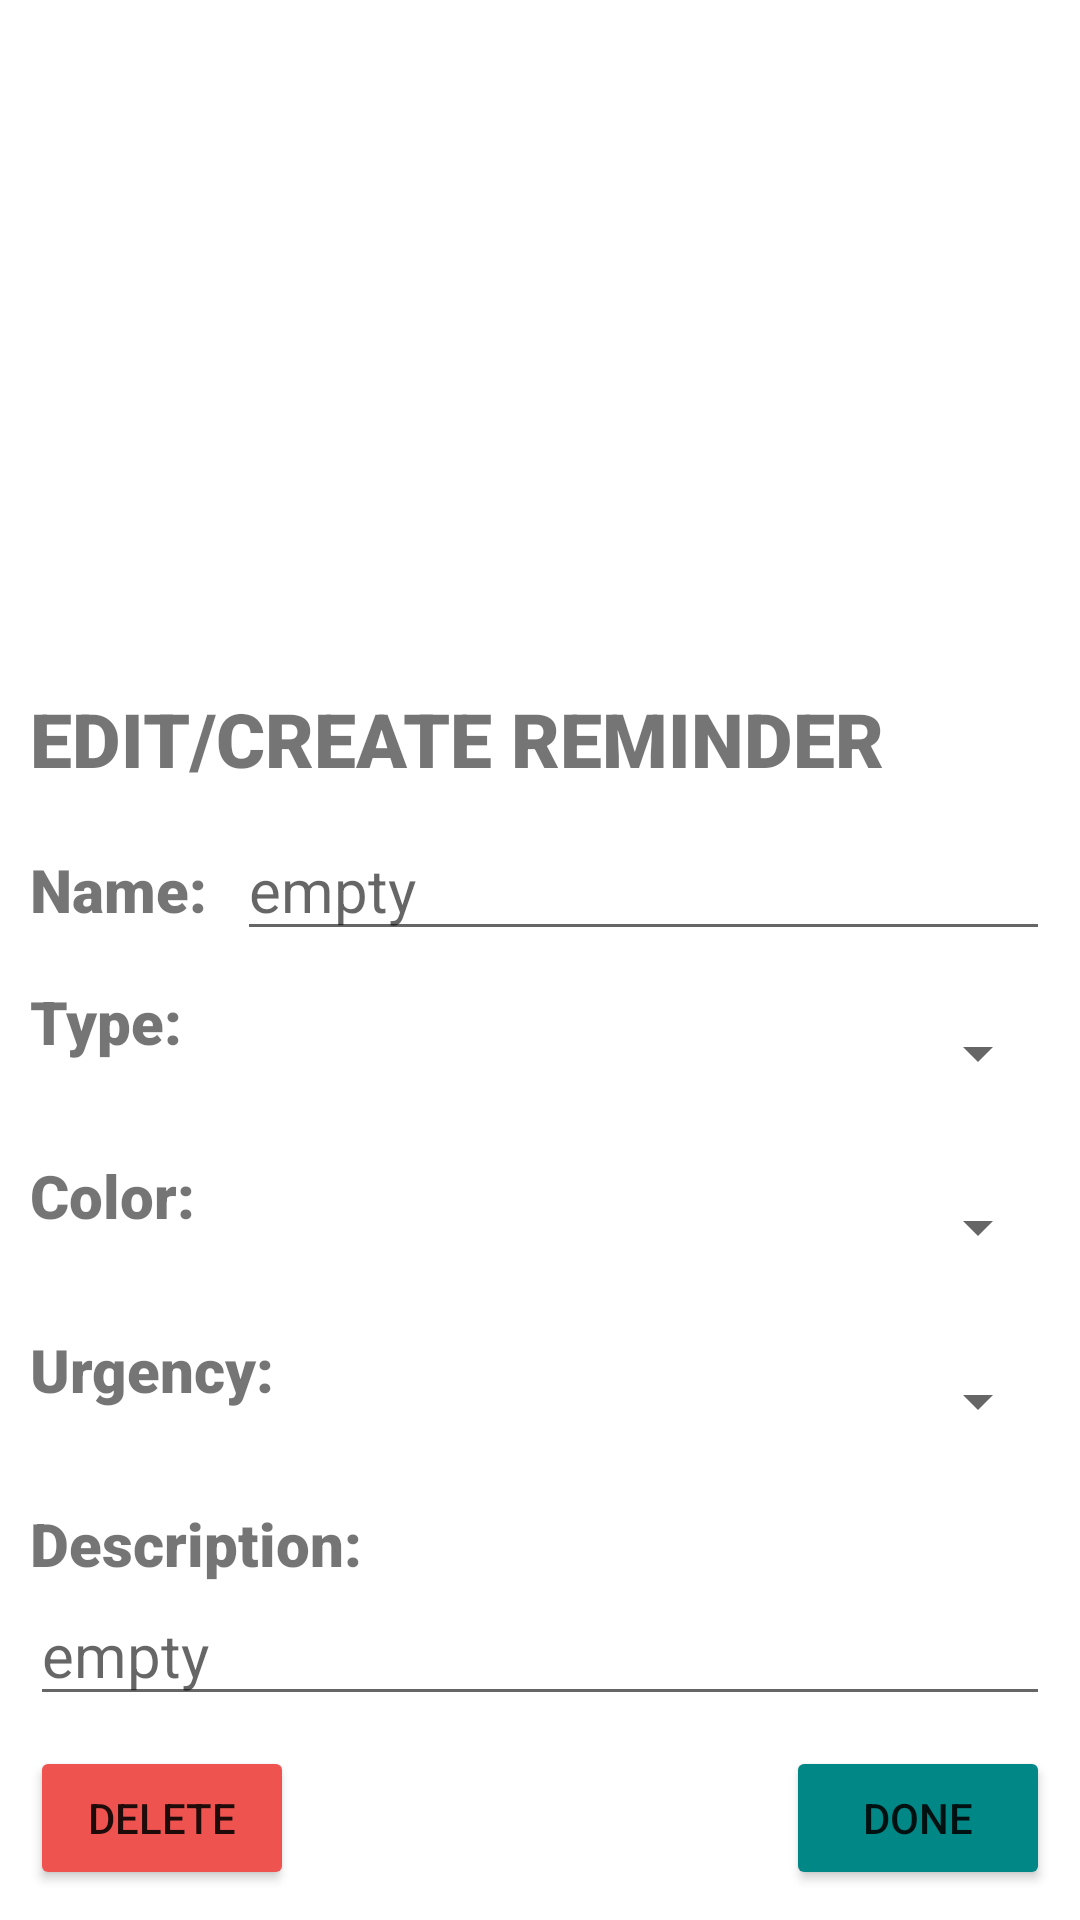

This screen was rendered from an Android layout file. Write that file and the resources it references.
<!-- AndroidManifest.xml: application theme Theme.Spontaneity -->
<!-- res/layout/edit_menu.xml -->
<?xml version="1.0" encoding="utf-8"?>
<RelativeLayout xmlns:android="http://schemas.android.com/apk/res/android"
    android:layout_width="match_parent"
    android:layout_height="match_parent"
    android:layout_margin="10dp">
    
    <ScrollView
        android:layout_width="match_parent"
        android:layout_height="wrap_content"
        android:layout_alignParentBottom="true"
        android:background="@color/white"
        android:padding="10dp">

        <RelativeLayout
            android:layout_width="match_parent"
            android:layout_height="wrap_content">





            <TextView
                android:layout_width="match_parent"
                android:layout_height="wrap_content"
                android:text="EDIT/CREATE REMINDER"
                android:fontFamily="sans-serif-black"
                android:textSize="25sp"
                android:id="@+id/editBanner" />


            <androidx.appcompat.widget.LinearLayoutCompat
                android:layout_width="match_parent"
                android:layout_height="wrap_content"
                android:id="@+id/nameWrapper"
                android:layout_below="@id/editBanner"
                android:layout_marginTop="10dp">

                <TextView
                    android:layout_width="wrap_content"
                    android:layout_height="wrap_content"
                    android:id="@+id/nameTitle"
                    android:text="Name:"
                    android:fontFamily="sans-serif-black"
                    android:textSize="20sp"/>

                <EditText
                    android:layout_width="match_parent"
                    android:layout_height="wrap_content"
                    android:id="@+id/nameField"
                    android:inputType="textPersonName"
                    android:hint="empty"
                    android:layout_marginStart="10dp"
                    android:textSize="20sp"
                    android:autofillHints="New Reminder" />

            </androidx.appcompat.widget.LinearLayoutCompat>







            <androidx.appcompat.widget.LinearLayoutCompat
                android:layout_width="match_parent"
                android:layout_height="wrap_content"
                android:id="@+id/typeWrapper"
                android:layout_below="@id/nameWrapper"
                android:layout_marginTop="10dp">

                <TextView
                    android:layout_width="wrap_content"
                    android:layout_height="wrap_content"
                    android:id="@+id/typeTitle"
                    android:text="Type:"
                    android:fontFamily="sans-serif-black"
                    android:textSize="20sp"/>

                <Spinner
                    android:layout_width="match_parent"
                    android:layout_height="48dp"
                    android:id="@+id/typeField"
                    android:layout_marginStart="10dp"
                    android:contentDescription="Type" />

            </androidx.appcompat.widget.LinearLayoutCompat>







            <androidx.appcompat.widget.LinearLayoutCompat
                android:layout_width="match_parent"
                android:layout_height="wrap_content"
                android:id="@+id/colorWrapper"
                android:layout_below="@id/typeWrapper"
                android:layout_marginTop="10dp">

                <TextView
                    android:layout_width="wrap_content"
                    android:layout_height="wrap_content"
                    android:id="@+id/colorTitle"
                    android:text="Color:"
                    android:fontFamily="sans-serif-black"
                    android:textSize="20sp"/>

                <Spinner
                    android:layout_width="match_parent"
                    android:layout_height="48dp"
                    android:id="@+id/colorField"
                    android:layout_marginStart="10dp"
                    android:contentDescription="Colors" />

            </androidx.appcompat.widget.LinearLayoutCompat>







            <androidx.appcompat.widget.LinearLayoutCompat
                android:layout_width="match_parent"
                android:layout_height="wrap_content"
                android:id="@+id/urgencyWrapper"
                android:layout_below="@id/colorWrapper"
                android:layout_marginTop="10dp">

                <TextView
                    android:layout_width="wrap_content"
                    android:layout_height="wrap_content"
                    android:id="@+id/urgencyTitle"
                    android:text="Urgency:"
                    android:fontFamily="sans-serif-black"
                    android:textSize="20sp"/>

                <Spinner
                    android:layout_width="match_parent"
                    android:layout_height="48dp"
                    android:id="@+id/urgencyField"
                    android:layout_marginStart="10dp"
                    android:contentDescription="Urgencies" />

            </androidx.appcompat.widget.LinearLayoutCompat>







            <androidx.appcompat.widget.LinearLayoutCompat
                android:layout_width="match_parent"
                android:layout_height="wrap_content"
                android:id="@+id/descriptionWrapper"
                android:layout_below="@+id/urgencyWrapper"
                android:orientation="vertical"
                android:layout_marginTop="10dp">

                <TextView
                    android:layout_width="wrap_content"
                    android:layout_height="wrap_content"
                    android:id="@+id/descriptionTitle"
                    android:text="Description:"
                    android:fontFamily="sans-serif-black"
                    android:textSize="20sp"
                    android:layout_below="@+id/typeTitle"/>

                <EditText
                    android:layout_width="match_parent"
                    android:layout_height="wrap_content"
                    android:id="@+id/descriptionField"
                    android:inputType="textMultiLine"
                    android:hint="empty"
                    android:textSize="20sp"
                    android:autofillHints="" />

            </androidx.appcompat.widget.LinearLayoutCompat>






            <Button
                android:layout_width="wrap_content"
                android:layout_height="wrap_content"
                android:backgroundTint="@color/red"
                android:text="Delete"
                android:layout_below="@id/descriptionWrapper"
                android:layout_marginTop="10dp"
                android:id="@+id/deleteButton"/>
            <Button
                android:layout_width="wrap_content"
                android:layout_height="wrap_content"
                android:backgroundTint="@color/teal_700"
                android:text="Done"
                android:layout_below="@id/descriptionWrapper"
                android:layout_marginTop="10dp"
                android:layout_alignParentEnd="true"
                android:id="@+id/doneButton"/>






        </RelativeLayout>

    </ScrollView>
    
</RelativeLayout>
<!-- resources referenced by this layout -->
<resources>
  <color name="red">#EF5350</color>
  <color name="teal_700">#FF018786</color>
  <color name="white">#FFFFFFFF</color>
  <style name="Theme.Spontaneity" parent="Theme.MaterialComponents.DayNight.DarkActionBar">
          
          <item name="colorPrimary">@color/teal_700</item>
          <item name="colorPrimaryVariant">@color/teal_200</item>
          <item name="colorOnPrimary">@color/black</item>
          
          <item name="colorSecondary">@color/yellow_2</item>
          <item name="colorSecondaryVariant">@color/yellow_1</item>
          <item name="colorOnSecondary">@color/white</item>
          
          <item name="android:statusBarColor">?attr/colorPrimaryVariant</item>
          
  
      </style>
  <color name="teal_200">#FF03DAC5</color>
  <color name="black">#FF000000</color>
  <color name="yellow_2">#E6D00E</color>
  <color name="yellow_1">#FFFF8D</color>
</resources>
